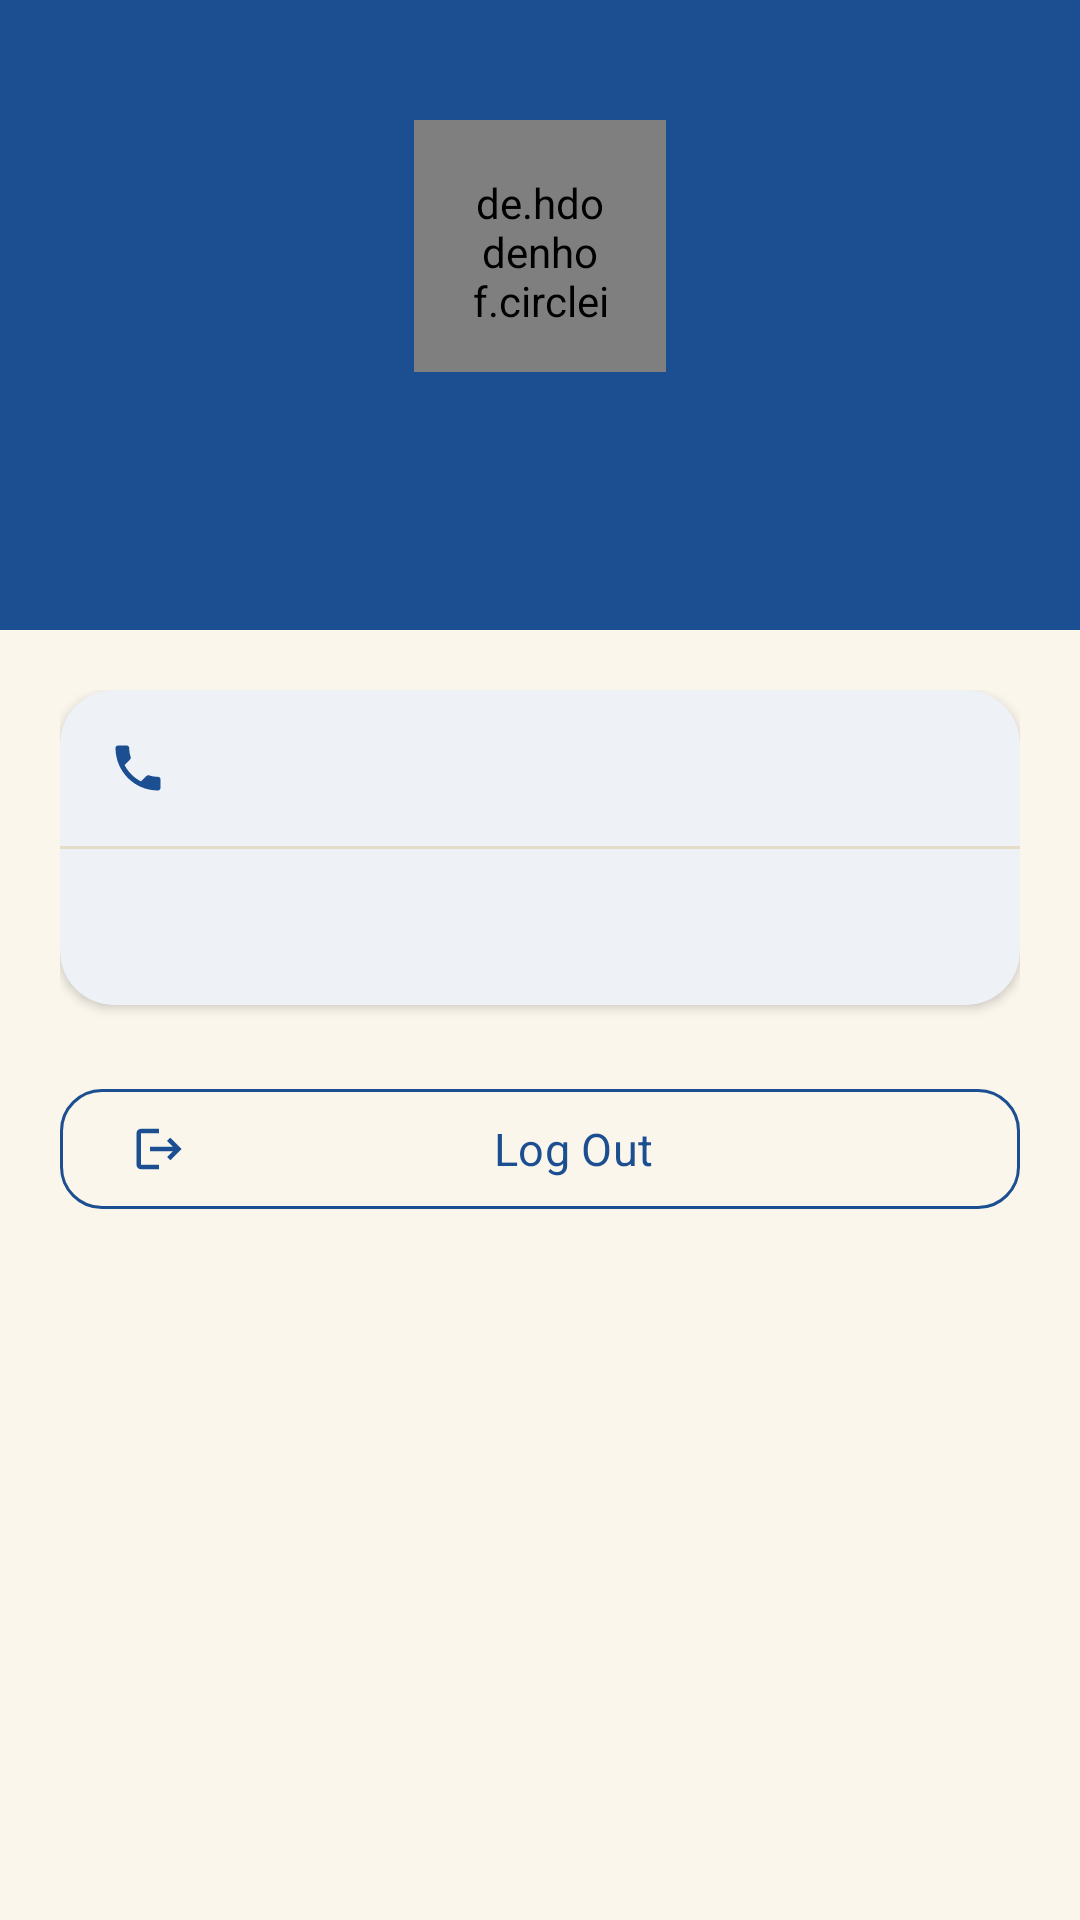

Android layout source for this screen:
<!-- AndroidManifest.xml: application theme Theme.ArtVerse -->
<!-- res/layout/fragment_profile.xml -->
<?xml version="1.0" encoding="utf-8"?>
<ScrollView xmlns:android="http://schemas.android.com/apk/res/android"
    xmlns:app="http://schemas.android.com/apk/res-auto"
    xmlns:tools="http://schemas.android.com/tools"
    android:layout_width="match_parent"
    android:layout_height="match_parent"
    android:background="@color/bg_canvas">

    <LinearLayout
        android:layout_width="match_parent"
        android:layout_height="wrap_content"
        android:orientation="vertical"
        android:paddingBottom="24dp">

        <LinearLayout
            android:layout_width="match_parent"
            android:layout_height="wrap_content"
            android:background="@color/brand_primary"
            android:gravity="center"
            android:orientation="vertical"
            android:paddingTop="40dp"
            android:paddingBottom="28dp">

            <de.hdodenhof.circleimageview.CircleImageView
                android:id="@+id/ivProfile"
                android:layout_width="84dp"
                android:layout_height="84dp"
                android:src="@drawable/ic_person_outline"
                android:background="@color/white"
                android:padding="18dp"
                app:civ_border_width="2dp"
                app:civ_border_color="@color/brand_accent" />

            <TextView
                android:id="@+id/tvName"
                android:layout_width="wrap_content"
                android:layout_height="wrap_content"
                android:layout_marginTop="14dp"
                android:fontFamily="sans-serif-medium"
                android:textColor="@color/white"
                android:textSize="18sp"
                tools:text="Dinithi Yatawaththa" />

            <TextView
                android:id="@+id/tvEmail"
                android:layout_width="wrap_content"
                android:layout_height="wrap_content"
                android:layout_marginTop="2dp"
                android:textColor="#E9DCC9"
                android:textSize="13sp"
                tools:text="dinithi@email.com" />
        </LinearLayout>

        <LinearLayout
            android:layout_width="match_parent"
            android:layout_height="wrap_content"
            android:orientation="vertical"
            android:padding="20dp">

            <com.google.android.material.card.MaterialCardView
                style="@style/ArtVerse.Card"
                android:layout_width="match_parent"
                android:layout_height="wrap_content">

                <LinearLayout
                    android:layout_width="match_parent"
                    android:layout_height="wrap_content"
                    android:orientation="vertical">

                    <LinearLayout
                        android:layout_width="match_parent"
                        android:layout_height="wrap_content"
                        android:gravity="center_vertical"
                        android:orientation="horizontal"
                        android:padding="16dp">

                        <ImageView
                            android:layout_width="20dp"
                            android:layout_height="20dp"
                            android:src="@drawable/ic_phone"
                            android:tint="@color/brand_primary" />

                        <TextView
                            android:id="@+id/tvPhone"
                            android:layout_width="0dp"
                            android:layout_height="wrap_content"
                            android:layout_marginStart="14dp"
                            android:layout_weight="1"
                            android:textColor="@color/text_primary"
                            android:textSize="14sp"
                            tools:text="+94 77 123 4567" />
                    </LinearLayout>

                    <View android:layout_width="match_parent" android:layout_height="1dp" android:background="@color/divider" />

                    <LinearLayout
                        android:layout_width="match_parent"
                        android:layout_height="wrap_content"
                        android:gravity="center_vertical"
                        android:orientation="horizontal"
                        android:padding="16dp">

                        <ImageView
                            android:layout_width="20dp"
                            android:layout_height="20dp"
                            android:src="@drawable/ic_location"
                            android:tint="@color/brand_primary" />

                        <TextView
                            android:id="@+id/tvAddress"
                            android:layout_width="0dp"
                            android:layout_height="wrap_content"
                            android:layout_marginStart="14dp"
                            android:layout_weight="1"
                            android:textColor="@color/text_primary"
                            android:textSize="14sp"
                            tools:text="123 Galle Road, Colombo" />
                    </LinearLayout>
                </LinearLayout>
            </com.google.android.material.card.MaterialCardView>

            <com.google.android.material.button.MaterialButton
                android:id="@+id/btnLogout"
                style="@style/ArtVerse.Button.Outline"
                android:layout_width="match_parent"
                android:layout_height="wrap_content"
                android:layout_marginTop="24dp"
                app:icon="@drawable/ic_logout"
                app:iconTint="@color/brand_primary"
                android:text="Log Out" />

        </LinearLayout>
    </LinearLayout>
</ScrollView>
<!-- resources referenced by this layout -->
<resources>
  <color name="bg_canvas">#FAF6EC</color>
  <color name="brand_accent">#C98A2C</color>
  <color name="brand_primary">#1B4F91</color>
  <color name="divider">#E5DCC8</color>
  <color name="text_primary">#1E1B16</color>
  <color name="white">#FFFFFF</color>
  <!-- drawable ic_logout (drawable) -->
  <vector xmlns:android="http://schemas.android.com/apk/res/android"
      android:width="24dp"
      android:height="24dp"
      android:viewportWidth="24"
      android:viewportHeight="24"
      android:tint="?attr/colorControlNormal">
      <path
          android:fillColor="#FF000000"
          android:pathData="M17,7l-1.41,1.41L18.17,11H8v2h10.17l-2.58,2.59L17,17l5,-5zM4,5h8V3H4c-1.1,0 -2,0.9 -2,2v14c0,1.1 0.9,2 2,2h8v-2H4V5z" />
  </vector>
  <!-- drawable ic_phone (drawable) -->
  <vector xmlns:android="http://schemas.android.com/apk/res/android"
      android:width="24dp"
      android:height="24dp"
      android:viewportWidth="24"
      android:viewportHeight="24"
      android:tint="?attr/colorControlNormal">
      <path
          android:fillColor="#FF000000"
          android:pathData="M6.62,10.79c1.44,2.83 3.76,5.14 6.59,6.59l2.2,-2.2c0.27,-0.27 0.67,-0.36 1.02,-0.24 1.12,0.37 2.33,0.57 3.57,0.57 0.55,0 1,0.45 1,1L21,20c0,0.55 -0.45,1 -1,1 -9.39,0 -17,-7.61 -17,-17 0,-0.55 0.45,-1 1,-1h3.5c0.55,0 1,0.45 1,1 0,1.25 0.2,2.45 0.57,3.57 0.11,0.35 0.03,0.74 -0.25,1.02z" />
  </vector>
  <style name="ArtVerse.Button.Outline" parent="Widget.Material3.Button.OutlinedButton">
          <item name="strokeColor">@color/brand_primary</item>
          <item name="android:textColor">@color/brand_primary</item>
          <item name="cornerRadius">14dp</item>
          <item name="android:textAllCaps">false</item>
          <item name="android:textSize">15sp</item>
          <item name="android:fontFamily">sans-serif-medium</item>
      </style>
  <style name="ArtVerse.Card" parent="Widget.Material3.CardView.Elevated">
          <item name="cardCornerRadius">18dp</item>
          <item name="cardElevation">2dp</item>
          <item name="cardBackgroundColor">@color/bg_surface</item>
          <item name="strokeWidth">0dp</item>
      </style>
  <color name="bg_surface">#FFFFFF</color>
  <color name="brand_primary_dark">#123765</color>
  <color name="text_on_primary">#FFFFFF</color>
  <color name="text_on_accent">#241705</color>
  <style name="ThemeOverlay.ArtVerse.Dialog" parent="ThemeOverlay.Material3.MaterialAlertDialog">
          <item name="colorPrimary">@color/brand_primary</item>
          <item name="buttonBarPositiveButtonStyle">@style/ArtVerse.Dialog.Button</item>
          <item name="buttonBarNegativeButtonStyle">@style/ArtVerse.Dialog.Button</item>
      </style>
  <style name="ThemeOverlay.ArtVerse.BottomSheet" parent="ThemeOverlay.Material3.BottomSheetDialog">
          <item name="bottomSheetStyle">@style/ArtVerse.BottomSheet</item>
      </style>
  <style name="ArtVerse.Dialog.Button" parent="Widget.Material3.Button.TextButton.Dialog">
          <item name="android:textColor">@color/brand_primary</item>
      </style>
  <style name="ArtVerse.BottomSheet" parent="Widget.Material3.BottomSheet.Modal">
          <item name="shapeAppearance">@style/ArtVerse.ShapeAppearance.SheetTop</item>
          <item name="backgroundTint">@color/bg_surface</item>
      </style>
  <style name="ArtVerse.ShapeAppearance.SheetTop" parent="ShapeAppearance.Material3.LargeComponent">
          <item name="cornerFamily">rounded</item>
          <item name="cornerSizeTopLeft">24dp</item>
          <item name="cornerSizeTopRight">24dp</item>
          <item name="cornerSizeBottomLeft">0dp</item>
          <item name="cornerSizeBottomRight">0dp</item>
      </style>
</resources>
